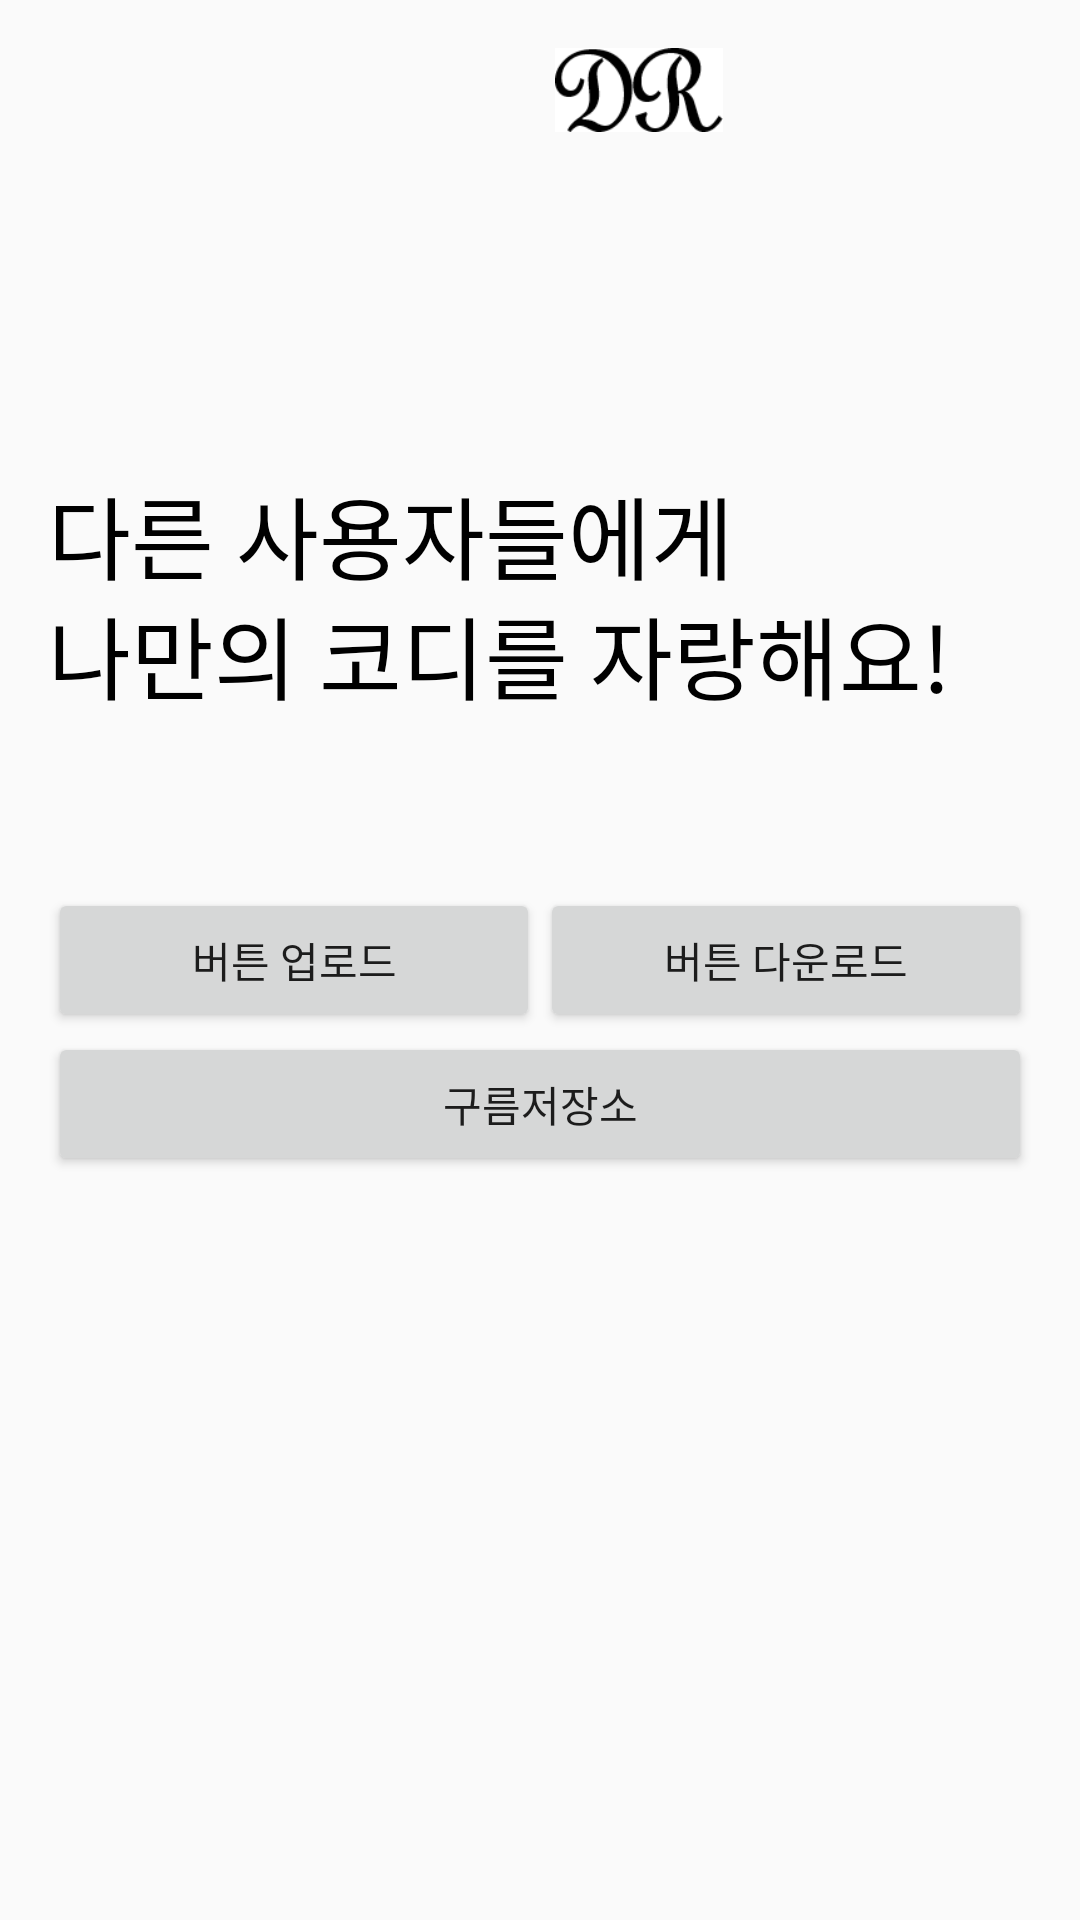

This screen was rendered from an Android layout file. Write that file and the resources it references.
<!-- AndroidManifest.xml: application theme AppTheme -->
<!-- res/layout/activity_uploadmain.xml -->
<?xml version="1.0" encoding="utf-8"?>
<RelativeLayout
	xmlns:android="http://schemas.android.com/apk/res/android"
	xmlns:tools="http://schemas.android.com/tools"
	android:layout_width="match_parent"
	android:layout_height="match_parent"
	android:paddingBottom="@dimen/activity_vertical_margin"
	android:paddingLeft="@dimen/activity_horizontal_margin"
	android:paddingRight="@dimen/activity_horizontal_margin"
	android:paddingTop="@dimen/activity_vertical_margin"
	tools:context="org.tensorflow.lite.examples.classification.UpLoadMainActivity">

	<ImageView
		android:layout_width="wrap_content"
		android:layout_height="wrap_content"
		android:layout_above="@+id/zone_middle"
		android:layout_marginBottom="252dp"
		android:layout_marginLeft="130dp"
		android:contentDescription="@string/app_name"
		android:src="@drawable/ic_splash_img" />

	<TextView
		android:layout_width="wrap_content"
		android:layout_height="wrap_content"
		android:layout_marginTop="140dp"
		android:text="다른 사용자들에게"
		android:textColor="@color/black"
		android:textSize="30dp" />

	<TextView
		android:layout_width="wrap_content"
		android:layout_height="wrap_content"
		android:layout_marginTop="180dp"
		android:text="나만의 코디를 자랑해요!"
		android:textColor="@color/black"
		android:textSize="30dp" />

	<LinearLayout
		android:id="@+id/zone_middle"
		android:layout_width="match_parent"
		android:layout_height="wrap_content"
		android:layout_centerInParent="true"
		android:orientation="horizontal">

		<Button
			android:id="@+id/btn_upload"
			style="?android:attr/button"
			android:layout_width="match_parent"
			android:layout_height="wrap_content"
			android:layout_weight="1"
			android:text="버튼 업로드"/>

		<Button
			android:id="@+id/btn_download"
			style="?android:attr/button"
			android:layout_width="match_parent"
			android:layout_height="wrap_content"
			android:layout_weight="1"
			android:text="버튼 다운로드"/>

	</LinearLayout>

	<Button
		android:id="@+id/btn_cloud_storage"
		android:layout_width="match_parent"
		android:layout_height="wrap_content"
		android:layout_below="@id/zone_middle"
		android:text="구름저장소"/>

</RelativeLayout>
<!-- resources referenced by this layout -->
<resources>
  <color name="black">#000000</color>
  <dimen name="activity_horizontal_margin">16dp</dimen>
  <dimen name="activity_vertical_margin">16dp</dimen>
  <!-- drawable ic_splash_img: png bitmap (drawable-v24, 11658 bytes) -->
  <string name="app_name">DR</string>
  <style name="AppTheme" parent="Theme.AppCompat.Light.NoActionBar">
          
          <item name="colorPrimary">@color/colorPrimary</item>
          <item name="colorPrimaryDark">@color/colorPrimaryDark</item>
          <item name="colorAccent">@color/colorAccent</item>
      </style>
  <color name="colorPrimary">#98999b</color>
  <color name="colorPrimaryDark">#404041</color>
  <color name="colorAccent">#d2d0d1</color>
</resources>
